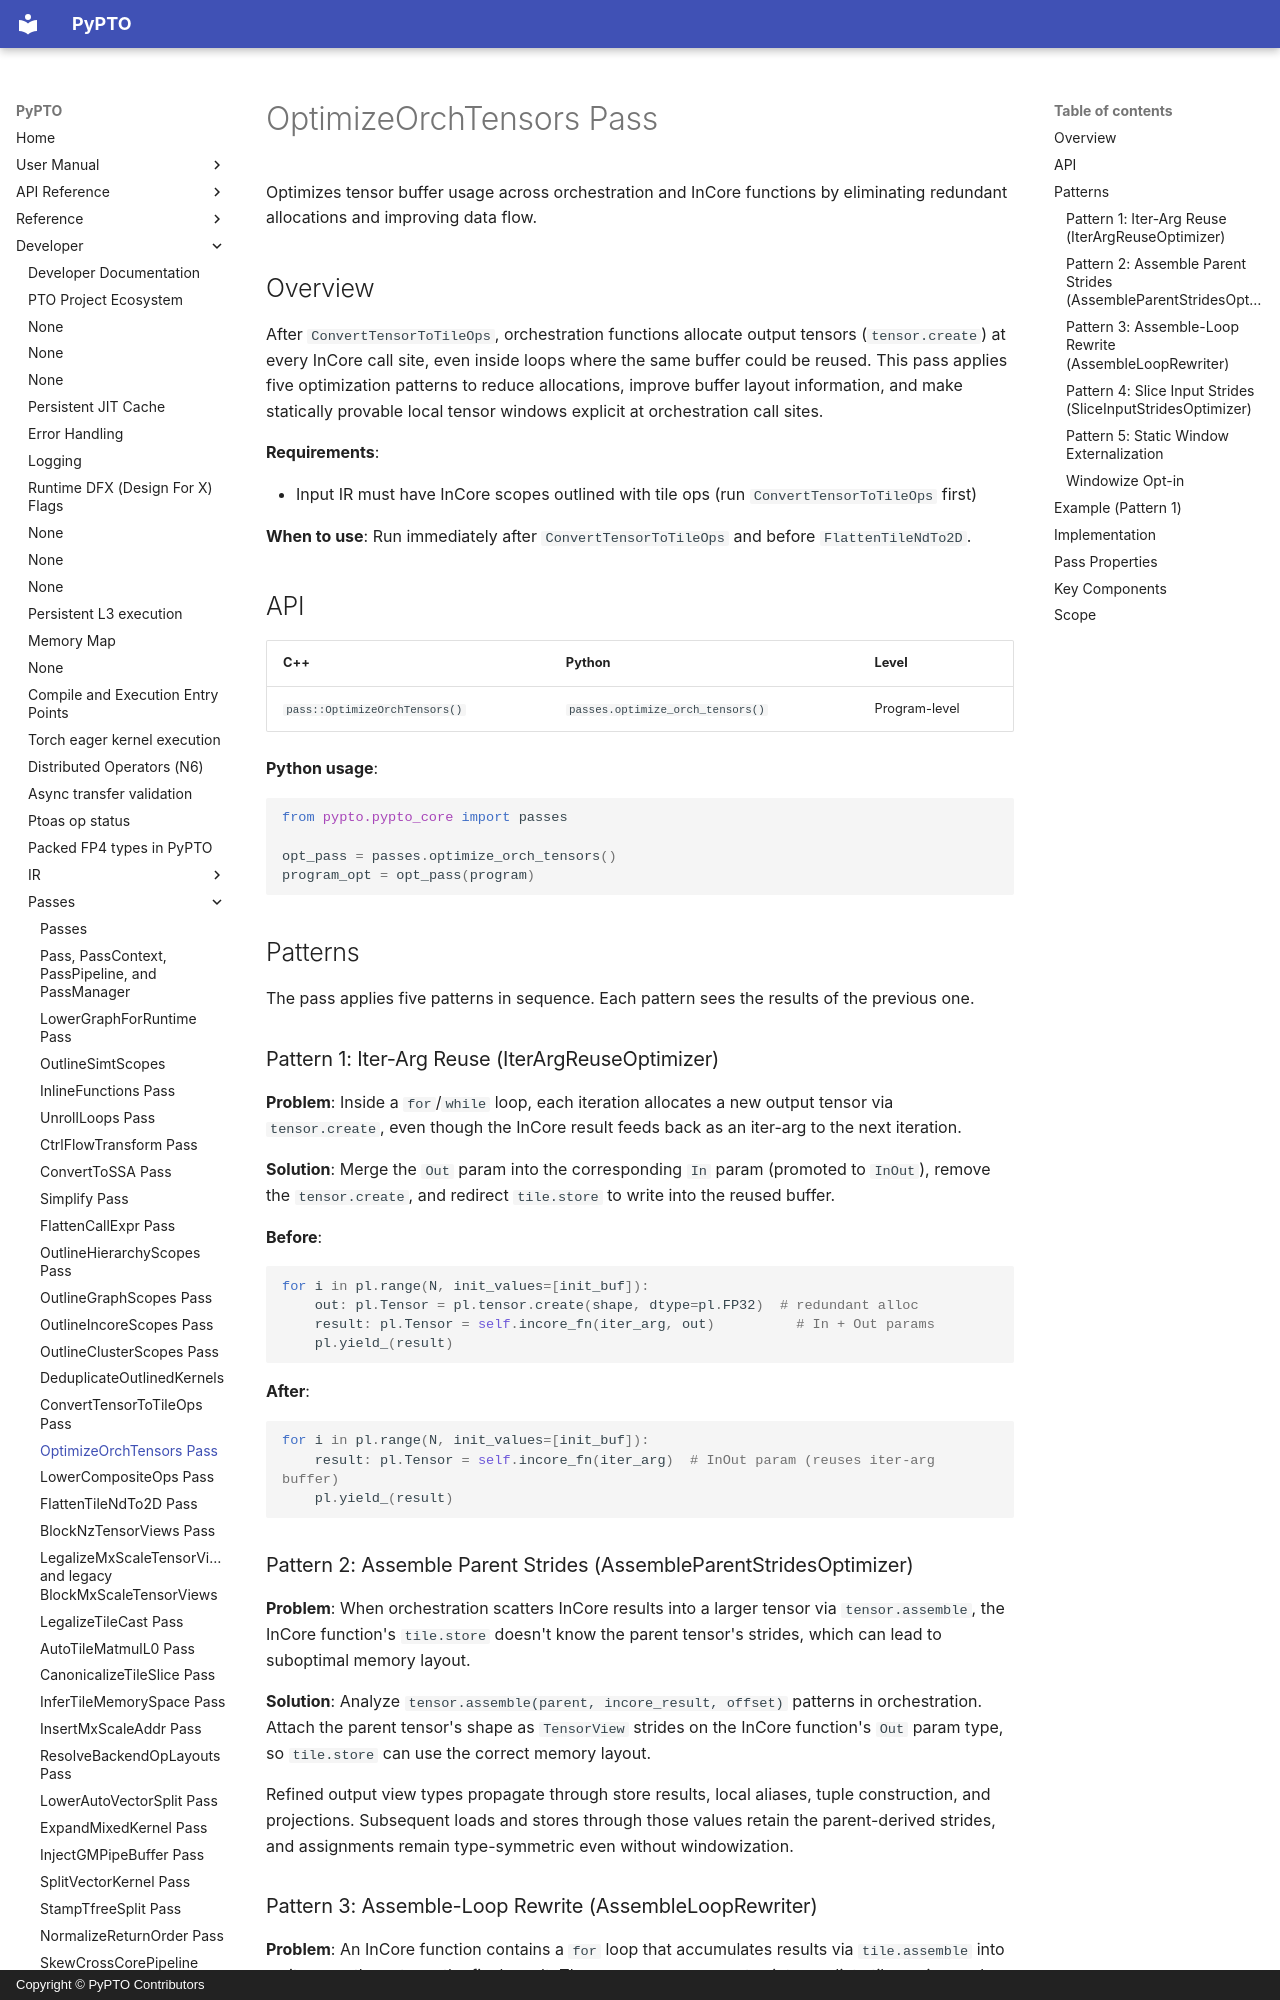

repository: hw-native-sys/pypto · page: en/dev/passes/14-optimize_orch_tensors/index.html · generator: mkdocs · copyright: Copyright © PyPTO Contributors

# OptimizeOrchTensors Pass

Optimizes tensor buffer usage across orchestration and InCore functions by eliminating redundant allocations and improving data flow.

## Overview

After `ConvertTensorToTileOps`, orchestration functions allocate output tensors (`tensor.create`) at every InCore call site, even inside loops where the same buffer could be reused. This pass applies five optimization patterns to reduce allocations, improve buffer layout information, and make statically provable local tensor windows explicit at orchestration call sites.

**Requirements**:

- Input IR must have InCore scopes outlined with tile ops (run `ConvertTensorToTileOps` first)

**When to use**: Run immediately after `ConvertTensorToTileOps` and before `FlattenTileNdTo2D`.

## API

| C++ | Python | Level |
| --- | ------ | ----- |
| `pass::OptimizeOrchTensors()` | `passes.optimize_orch_tensors()` | Program-level |

**Python usage**:

```python
from pypto.pypto_core import passes

opt_pass = passes.optimize_orch_tensors()
program_opt = opt_pass(program)
```

## Patterns

The pass applies five patterns in sequence. Each pattern sees the results of the previous one.

### Pattern 1: Iter-Arg Reuse (IterArgReuseOptimizer)

**Problem**: Inside a `for`/`while` loop, each iteration allocates a new output tensor via `tensor.create`, even though the InCore result feeds back as an iter-arg to the next iteration.

**Solution**: Merge the `Out` param into the corresponding `In` param (promoted to `InOut`), remove the `tensor.create`, and redirect `tile.store` to write into the reused buffer.

**Before**:

```python
for i in pl.range(N, init_values=[init_buf]):
    out: pl.Tensor = pl.tensor.create(shape, dtype=pl.FP32)  # redundant alloc
    result: pl.Tensor = self.incore_fn(iter_arg, out)          # In + Out params
    pl.yield_(result)
```

**After**:

```python
for i in pl.range(N, init_values=[init_buf]):
    result: pl.Tensor = self.incore_fn(iter_arg)  # InOut param (reuses iter-arg buffer)
    pl.yield_(result)
```

### Pattern 2: Assemble Parent Strides (AssembleParentStridesOptimizer)

**Problem**: When orchestration scatters InCore results into a larger tensor via `tensor.assemble`, the InCore function's `tile.store` doesn't know the parent tensor's strides, which can lead to suboptimal memory layout.

**Solution**: Analyze `tensor.assemble(parent, incore_result, offset)` patterns in orchestration. Attach the parent tensor's shape as `TensorView` strides on the InCore function's `Out` param type, so `tile.store` can use the correct memory layout.

Refined output view types propagate through store results, local aliases, tuple construction, and projections. Subsequent loads and stores through those values retain the parent-derived strides, and assignments remain type-symmetric even without windowization.
